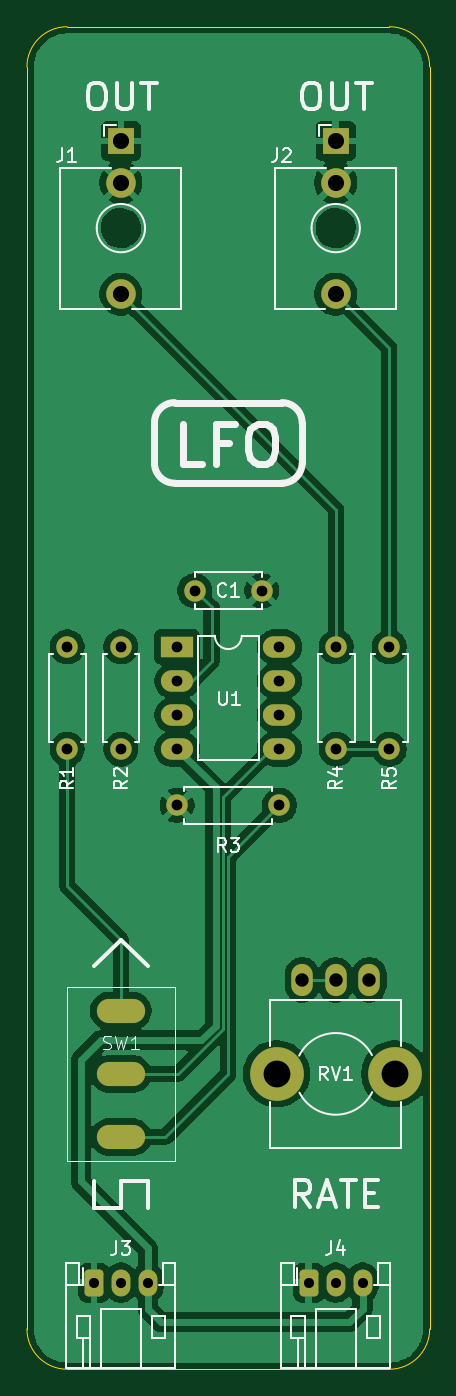
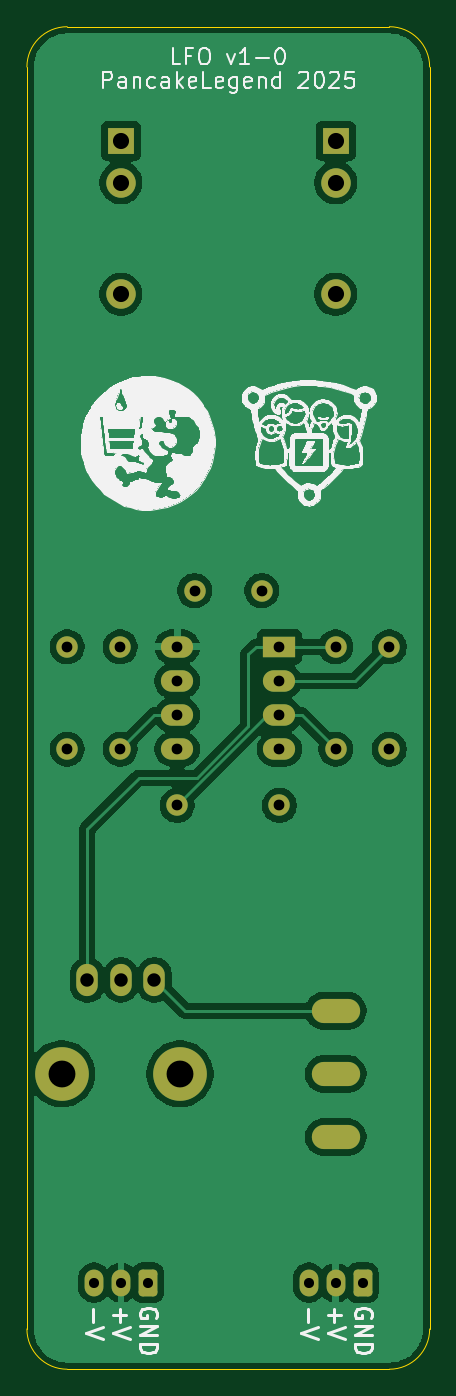
Circuit board: 9 layer files. Board 30.0 x 100.0 mm.
- bottom_copper: LFO-B_Cu.gbr (70984 bytes)
- bottom_mask: LFO-B_Mask.gbr (2721 bytes)
- bottom_silk: LFO-B_Silkscreen.gbr (136491 bytes)
- outline: LFO-Edge_Cuts.gbr (1017 bytes)
- top_copper: LFO-F_Cu.gbr (82554 bytes)
- top_mask: LFO-F_Mask.gbr (2721 bytes)
- top_silk: LFO-F_Silkscreen.gbr (24893 bytes)
- drill: LFO-NPTH.drl (361 bytes)
- drill: LFO-PTH.drl (1217 bytes)

=== bottom_copper: LFO-B_Cu.gbr (70984 bytes, source omitted) ===
=== bottom_mask: LFO-B_Mask.gbr (2721 bytes, source withheld) ===
=== bottom_silk: LFO-B_Silkscreen.gbr (136491 bytes, source omitted) ===
=== outline: LFO-Edge_Cuts.gbr ===
%TF.GenerationSoftware,KiCad,Pcbnew,9.0.1*%
%TF.CreationDate,2025-06-14T19:42:15+10:00*%
%TF.ProjectId,LFO,4c464f2e-6b69-4636-9164-5f7063625858,rev?*%
%TF.SameCoordinates,Original*%
%TF.FileFunction,Profile,NP*%
%FSLAX46Y46*%
G04 Gerber Fmt 4.6, Leading zero omitted, Abs format (unit mm)*
G04 Created by KiCad (PCBNEW 9.0.1) date 2025-06-14 19:42:15*
%MOMM*%
%LPD*%
G01*
G04 APERTURE LIST*
%TA.AperFunction,Profile*%
%ADD10C,0.050000*%
%TD*%
G04 APERTURE END LIST*
D10*
%TO.C,REF\u002A\u002A*%
X135000001Y-53000000D02*
X135000000Y-147000000D01*
X138000000Y-149999999D02*
X162000000Y-150000000D01*
X162000000Y-50000000D02*
X138000000Y-50000000D01*
X165000000Y-147000000D02*
X165000000Y-53000000D01*
X135000000Y-53000000D02*
G75*
G02*
X138000000Y-50000000I3000001J-1D01*
G01*
X138000000Y-150000000D02*
G75*
G02*
X135000000Y-147000000I1J3000001D01*
G01*
X162000000Y-50000000D02*
G75*
G02*
X165000000Y-53000000I0J-3000000D01*
G01*
X165000000Y-147000000D02*
G75*
G02*
X162000000Y-150000000I-3000000J0D01*
G01*
%TD*%
M02*

=== top_copper: LFO-F_Cu.gbr (82554 bytes, source omitted) ===
=== top_mask: LFO-F_Mask.gbr (2721 bytes, source withheld) ===
=== top_silk: LFO-F_Silkscreen.gbr (24893 bytes, source omitted) ===
=== drill: LFO-NPTH.drl ===
M48
; DRILL file {KiCad 9.0.1} date 2025-06-14T19:42:12+1000
; FORMAT={-:-/ absolute / metric / decimal}
; #@! TF.CreationDate,2025-06-14T19:42:12+10:00
; #@! TF.GenerationSoftware,Kicad,Pcbnew,9.0.1
; #@! TF.FileFunction,NonPlated,1,2,NPTH
FMAT,2
METRIC
; #@! TA.AperFunction,NonPlated,NPTH,ComponentDrill
T1C2.000
%
G90
G05
T1
X153.6Y-128.0
X162.4Y-128.0
M30

=== drill: LFO-PTH.drl ===
M48
; DRILL file {KiCad 9.0.1} date 2025-06-14T19:42:12+1000
; FORMAT={-:-/ absolute / metric / decimal}
; #@! TF.CreationDate,2025-06-14T19:42:12+10:00
; #@! TF.GenerationSoftware,Kicad,Pcbnew,9.0.1
; #@! TF.FileFunction,Plated,1,2,PTH
FMAT,2
METRIC
; #@! TA.AperFunction,Plated,PTH,ComponentDrill
T1C0.750
; #@! TA.AperFunction,Plated,PTH,ComponentDrill
T2C0.800
; #@! TA.AperFunction,Plated,PTH,ComponentDrill
T3C0.900
; #@! TA.AperFunction,Plated,PTH,ComponentDrill
T4C1.000
; #@! TA.AperFunction,Plated,PTH,ComponentDrill
T5C1.200
%
G90
G05
T1
X140.0Y-143.55
X142.0Y-143.55
X144.0Y-143.55
X156.0Y-143.55
X158.0Y-143.55
X160.0Y-143.55
T2
X138.0Y-96.19
X138.0Y-103.81
X142.0Y-96.19
X142.0Y-103.81
X146.19Y-96.19
X146.19Y-98.73
X146.19Y-101.27
X146.19Y-103.81
X146.19Y-108.0
X147.5Y-92.0
X152.5Y-92.0
X153.81Y-96.19
X153.81Y-98.73
X153.81Y-101.27
X153.81Y-103.81
X153.81Y-108.0
X158.05Y-96.19
X158.05Y-103.81
X162.0Y-96.19
X162.0Y-103.81
T4
X155.5Y-121.0
X158.0Y-121.0
X160.5Y-121.0
T5
X142.0Y-58.52
X142.0Y-61.62
X142.0Y-69.92
X158.0Y-58.52
X158.0Y-61.62
X158.0Y-69.92
T3
G00X141.1Y-123.3
M15
G01X142.9Y-123.3
M16
G05
G00X141.1Y-128.0
M15
G01X142.9Y-128.0
M16
G05
G00X141.1Y-132.7
M15
G01X142.9Y-132.7
M16
G05
M30

